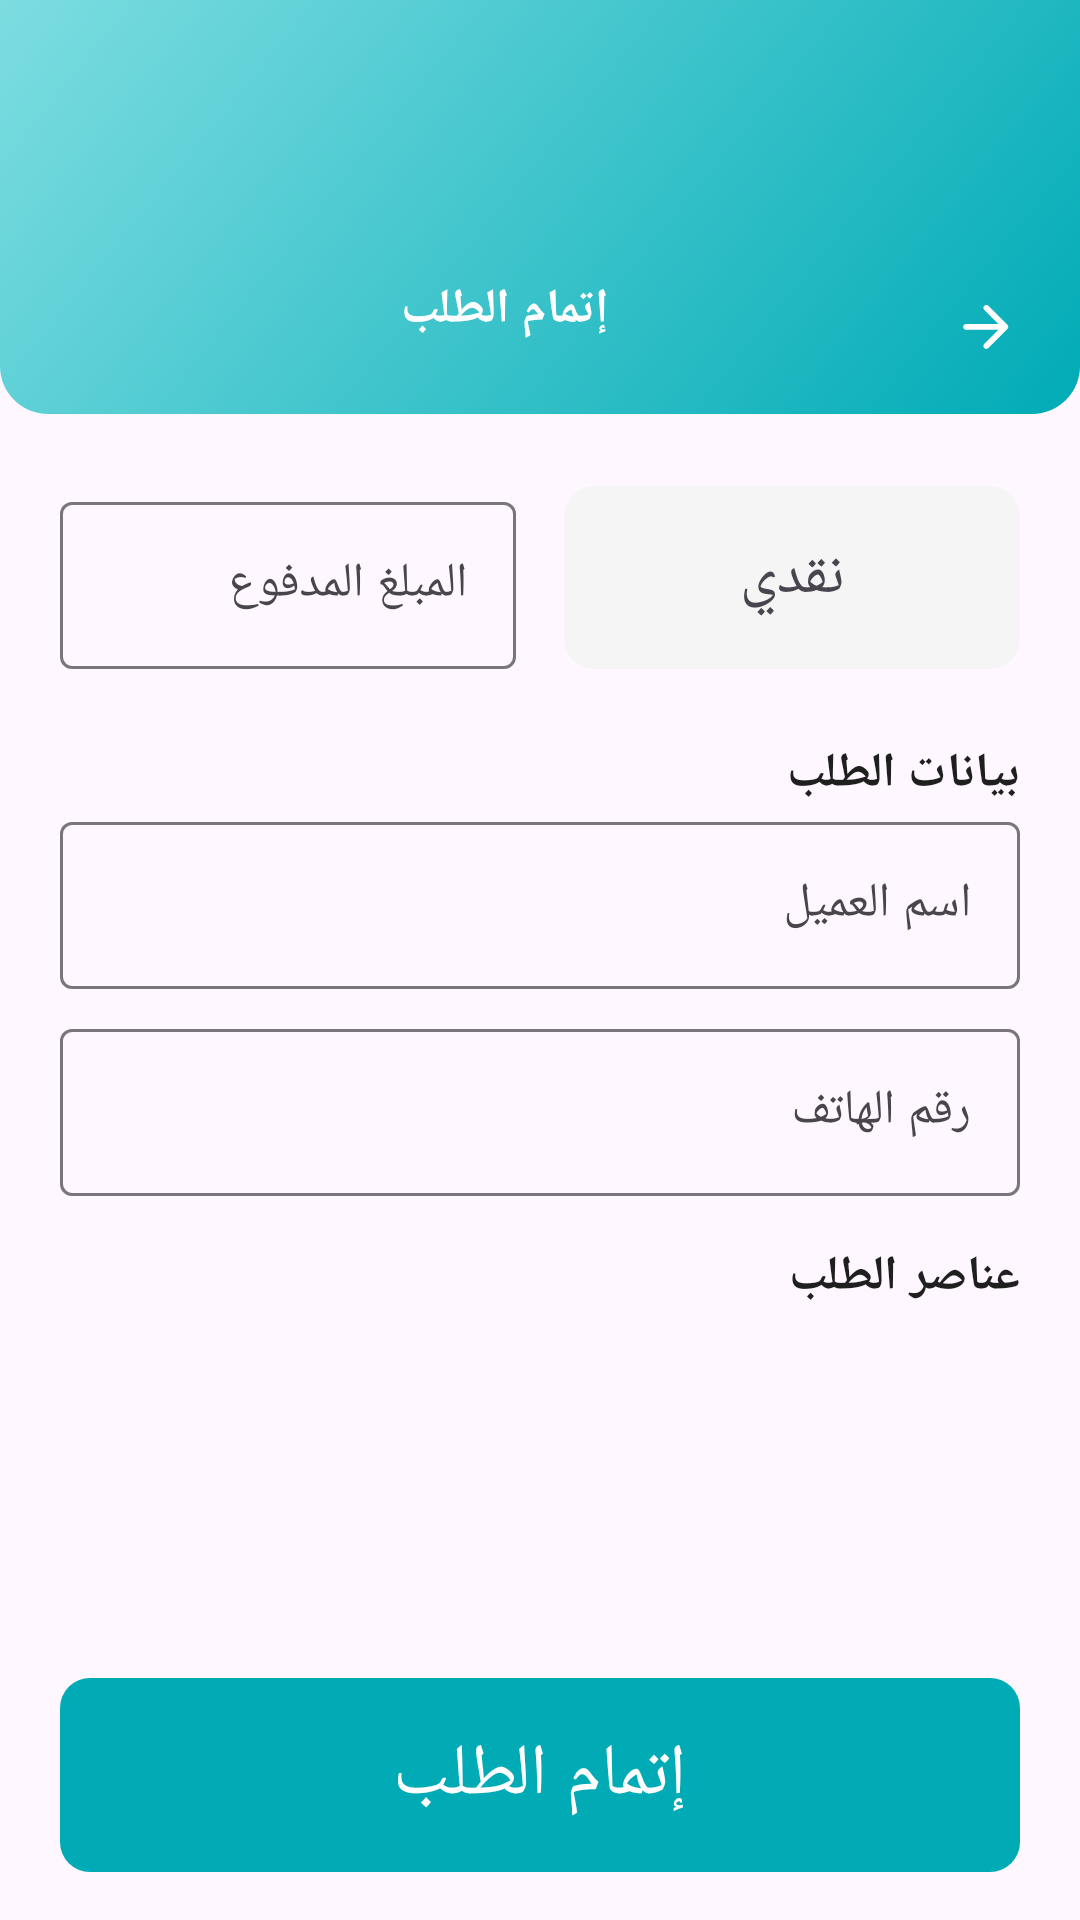

Here is an Android app screen rendered from its layout file. Give the layout XML and the strings, colors and styles it references.
<!-- AndroidManifest.xml: application theme Theme.WfrleyTask -->
<!-- res/layout/fragment_finish_order.xml -->
<?xml version="1.0" encoding="utf-8"?>
<androidx.constraintlayout.widget.ConstraintLayout xmlns:android="http://schemas.android.com/apk/res/android"
    xmlns:app="http://schemas.android.com/apk/res-auto"
    xmlns:tools="http://schemas.android.com/tools"
    android:layout_width="match_parent"
    android:layout_height="match_parent"
    tools:context=".presentation.ui.FinishOrderFragment">

    <ImageView
        android:id="@+id/imgHeader"
        android:layout_width="0dp"
        android:layout_height="wrap_content"
        android:importantForAccessibility="no"
        android:scaleType="fitXY"
        android:src="@drawable/bg_rec"
        app:layout_constraintEnd_toEndOf="parent"
        app:layout_constraintStart_toStartOf="parent"
        app:layout_constraintTop_toTopOf="parent" />

    <LinearLayout
        android:layout_width="0dp"
        android:layout_height="wrap_content"
        android:paddingVertical="8dp"
        app:layout_constraintBottom_toBottomOf="@id/imgHeader"
        app:layout_constraintEnd_toEndOf="@id/glEnd"
        app:layout_constraintStart_toStartOf="@id/glStart">


        <TextView
            android:id="@+id/txtBill"
            android:layout_width="wrap_content"
            android:layout_height="wrap_content"
            android:layout_marginBottom="16dp"
            android:layout_weight="10"
            android:text="@string/finish_order"
            android:textAlignment="center"
            android:textColor="@color/white"
            android:textSize="16sp"
            android:textStyle="bold" />

        <ImageView
            android:id="@+id/btnBack"
            android:layout_width="0dp"
            android:layout_height="32dp"
            android:layout_weight="1"
            android:importantForAccessibility="no"
            android:src="@drawable/ic_arrow_back"
            app:tint="@color/white" />

    </LinearLayout>


    <LinearLayout
        android:id="@+id/loAmountPayed"
        android:layout_width="0dp"
        android:layout_height="wrap_content"
        android:layout_marginTop="16dp"
        android:paddingVertical="8dp"
        app:layout_constraintEnd_toEndOf="@id/glEnd"
        app:layout_constraintStart_toStartOf="@id/glStart"
        app:layout_constraintTop_toBottomOf="@id/imgHeader">


        <com.google.android.material.textfield.TextInputLayout
            android:layout_width="0dp"
            android:layout_height="wrap_content"
            android:layout_weight="1">

            <com.google.android.material.textfield.TextInputEditText
                android:id="@+id/edtAmountPayed"
                android:layout_width="match_parent"
                android:layout_height="match_parent"
                android:hint="@string/amount_paid" />


        </com.google.android.material.textfield.TextInputLayout>

        <TextView
            android:id="@+id/txtPaymentMethod"
            android:layout_width="0dp"
            android:layout_height="match_parent"
            android:layout_marginStart="16dp"
            android:layout_weight="1"
            android:background="@drawable/rec_bg"
            android:gravity="center"
            android:paddingVertical="8dp"
            android:text="@string/cash"
            android:textSize="20sp" />


    </LinearLayout>

    <TextView
        android:id="@+id/txtOrderDetails"
        android:layout_width="wrap_content"
        android:layout_height="wrap_content"
        android:layout_marginTop="16dp"
        android:text="@string/order_details"
        android:textColor="@color/appBlack"
        android:textSize="16sp"
        android:textStyle="bold"
        app:layout_constraintEnd_toEndOf="@id/glEnd"
        app:layout_constraintTop_toBottomOf="@id/loAmountPayed" />

    <com.google.android.material.textfield.TextInputLayout
        android:id="@+id/loClientNAme"
        android:layout_width="0dp"
        android:layout_height="wrap_content"
        app:layout_constraintEnd_toEndOf="@id/glEnd"
        app:layout_constraintStart_toStartOf="@id/glStart"
        app:layout_constraintTop_toBottomOf="@id/txtOrderDetails">

        <com.google.android.material.textfield.TextInputEditText
            android:id="@+id/edtClientName"
            android:layout_width="match_parent"
            android:layout_height="match_parent"
            android:hint="@string/client_name" />
    </com.google.android.material.textfield.TextInputLayout>


    <com.google.android.material.textfield.TextInputLayout
        android:id="@+id/loPhoneNumber"
        android:layout_width="0dp"
        android:layout_height="wrap_content"
        android:layout_marginTop="8dp"
        app:layout_constraintEnd_toEndOf="@id/glEnd"
        app:layout_constraintStart_toStartOf="@id/glStart"
        app:layout_constraintTop_toBottomOf="@id/loClientNAme">

        <com.google.android.material.textfield.TextInputEditText
            android:id="@+id/edtPhoneNmber"
            android:layout_width="match_parent"
            android:layout_height="match_parent"
            android:hint="@string/phone_number" />
    </com.google.android.material.textfield.TextInputLayout>


    <TextView
        android:id="@+id/txtOrderElemnts"
        android:layout_width="wrap_content"
        android:layout_height="wrap_content"
        android:layout_marginTop="16dp"
        android:text="@string/order_elemnts"
        android:textColor="@color/appBlack"
        android:textSize="16sp"
        android:textStyle="bold"
        app:layout_constraintEnd_toEndOf="@id/glEnd"
        app:layout_constraintTop_toBottomOf="@id/loPhoneNumber" />


    <androidx.constraintlayout.widget.Guideline
        android:id="@+id/glStart"
        android:layout_width="wrap_content"
        android:layout_height="wrap_content"
        android:orientation="vertical"
        app:layout_constraintGuide_begin="20dp" />

    <androidx.constraintlayout.widget.Guideline
        android:id="@+id/glEnd"
        android:layout_width="wrap_content"
        android:layout_height="wrap_content"
        android:orientation="vertical"
        app:layout_constraintGuide_end="20dp" />

    <androidx.recyclerview.widget.RecyclerView
        android:layout_width="0dp"
        android:layout_height="0dp"
        android:id="@+id/rvOrderElemnts"
        app:layout_constraintBottom_toBottomOf="@id/btnFinishOrder"
        app:layout_constraintEnd_toEndOf="@id/glEnd"
        app:layout_constraintStart_toStartOf="@id/glStart"
        app:layout_constraintTop_toBottomOf="@id/txtOrderElemnts"
        tools:listitem="@layout/element_list_item" />

    <com.google.android.material.button.MaterialButton
        android:id="@+id/btnFinishOrder"
        android:layout_width="0dp"
        android:layout_height="wrap_content"
        android:layout_marginBottom="16dp"
        android:background="@drawable/rec_bg"
        android:paddingVertical="12dp"
        android:text="@string/finish_order"
        android:textSize="24sp"
        app:layout_constraintBottom_toBottomOf="parent"
        app:layout_constraintEnd_toEndOf="@id/glEnd"
        app:layout_constraintStart_toStartOf="@id/glStart" />

</androidx.constraintlayout.widget.ConstraintLayout>
<!-- res/layout/element_list_item.xml (included above) -->
<?xml version="1.0" encoding="utf-8"?>
<androidx.constraintlayout.widget.ConstraintLayout xmlns:android="http://schemas.android.com/apk/res/android"
    xmlns:app="http://schemas.android.com/apk/res-auto"
    xmlns:tools="http://schemas.android.com/tools"
    android:layout_width="match_parent"
    android:layout_height="wrap_content"
    android:padding="8dp">

    <ImageView
        android:id="@+id/imgElement"
        android:layout_width="85dp"
        android:layout_height="85dp"
        android:background="@drawable/place_holder"
        android:importantForAccessibility="no"
        app:layout_constraintBottom_toBottomOf="parent"
        app:layout_constraintEnd_toEndOf="parent"
        app:layout_constraintTop_toTopOf="parent" />

    <LinearLayout
        android:layout_width="wrap_content"
        android:layout_height="wrap_content"
        android:layout_marginEnd="16dp"
        android:gravity="end"
        android:orientation="vertical"
        app:layout_constraintBottom_toBottomOf="parent"
        app:layout_constraintEnd_toStartOf="@id/imgElement"
        app:layout_constraintTop_toTopOf="parent">

        <TextView
            android:id="@+id/txtElemntName"
            android:layout_width="wrap_content"
            android:layout_height="wrap_content"
            android:textColor="@color/appBlack"
            android:textSize="16sp"
            android:textStyle="bold"
            tools:text="توست ريتش بيك" />

        <TextView
            android:id="@+id/txtElementDetail"
            android:layout_width="wrap_content"
            android:layout_height="wrap_content"
            android:textStyle="bold"
            tools:text="توست ريتش بيك" />

        <TextView
            android:id="@+id/txtElementPrice"
            android:layout_width="wrap_content"
            android:layout_height="wrap_content"
            android:textColor="@color/primary"
            android:textSize="16sp"
            android:textStyle="bold"
            tools:text="500" />


    </LinearLayout>


</androidx.constraintlayout.widget.ConstraintLayout>
<!-- resources referenced by this layout -->
<resources>
  <color name="appBlack">#1F1F1F</color>
  <color name="primary">#00ABB6</color>
  <color name="white">#FFFFFFFF</color>
  <!-- drawable bg_rec (drawable) -->
  <vector xmlns:android="http://schemas.android.com/apk/res/android"
      xmlns:aapt="http://schemas.android.com/aapt"
      android:width="360dp"
      android:height="138dp"
      android:viewportWidth="360"
      android:viewportHeight="138">
    <path
        android:pathData="M0,0H360V122C360,130.84 352.84,138 344,138H16C7.16,138 0,130.84 0,122V0Z">
      <aapt:attr name="android:fillColor">
        <gradient 
            android:startX="-2.5"
            android:startY="1.7"
            android:endX="282.34"
            android:endY="233.45"
            android:type="linear">
          <item android:offset="0" android:color="#FF7DDDE1"/>
          <item android:offset="1" android:color="#FF00ABB6"/>
        </gradient>
      </aapt:attr>
    </path>
  </vector>
  <!-- drawable ic_arrow_back (drawable) -->
  <vector xmlns:android="http://schemas.android.com/apk/res/android"
      android:width="24dp"
      android:height="24dp"
      android:viewportWidth="24"
      android:viewportHeight="24">
    <group>
      <clip-path
          android:pathData="M24,0l-24,0l-0,24l24,0z"/>
      <path
          android:pathData="M12.989,19.823L19.62,13.181C19.72,13.08 19.791,12.971 19.833,12.853C19.875,12.736 19.896,12.61 19.896,12.476C19.896,12.342 19.875,12.216 19.833,12.099C19.791,11.981 19.72,11.872 19.62,11.771L12.989,5.129C12.805,4.944 12.574,4.848 12.298,4.839C12.022,4.831 11.783,4.927 11.582,5.129C11.381,5.313 11.277,5.544 11.268,5.821C11.26,6.097 11.356,6.336 11.557,6.538L16.48,11.469H5.253C4.968,11.469 4.73,11.566 4.537,11.759C4.345,11.952 4.248,12.191 4.248,12.476C4.248,12.761 4.345,13 4.537,13.193C4.73,13.386 4.968,13.483 5.253,13.483H16.48L11.557,18.414C11.373,18.599 11.277,18.834 11.268,19.119C11.26,19.404 11.356,19.639 11.557,19.823C11.741,20.025 11.976,20.125 12.26,20.125C12.545,20.125 12.788,20.025 12.989,19.823Z"
          android:fillColor="#4B4B4B"/>
    </group>
  </vector>
  <!-- drawable place_holder (drawable) -->
  <?xml version="1.0" encoding="utf-8"?>
  <shape xmlns:android="http://schemas.android.com/apk/res/android"
      android:shape="rectangle">
  
  
      <solid android:color="@color/cardview_dark_background" />
      <corners android:radius="16dp" />
  </shape>
  <!-- drawable rec_bg (drawable) -->
  <?xml version="1.0" encoding="utf-8"?>
  <shape android:shape="rectangle" xmlns:android="http://schemas.android.com/apk/res/android">
  
      <solid android:color="#F5F5F5"/>
      <corners android:radius="10dp"/>
  
  </shape>
  <string name="amount_paid">المبلغ المدفوع</string>
  <string name="cash">نقدي</string>
  <string name="client_name">اسم العميل</string>
  <string name="finish_order">إتمام الطلب</string>
  <string name="order_details">بيانات الطلب</string>
  <string name="order_elemnts">عناصر الطلب</string>
  <string name="phone_number">رقم الهاتف</string>
  <style name="Theme.WfrleyTask" parent="Base.Theme.WfrleyTask" />
  <style name="Base.Theme.WfrleyTask" parent="Theme.Material3.DayNight.NoActionBar">
  
          <item name="colorPrimary">@color/primary</item>
          <item name="fontFamily">@font/lama_font</item>
          <item name="android:statusBarColor">@color/primary</item>
      </style>
</resources>
